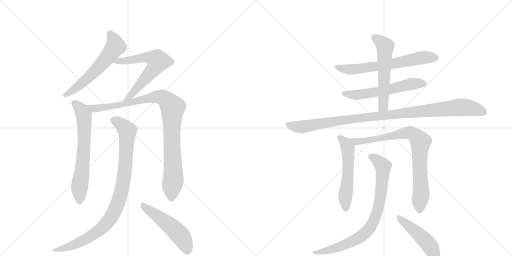
t = 0.00 s
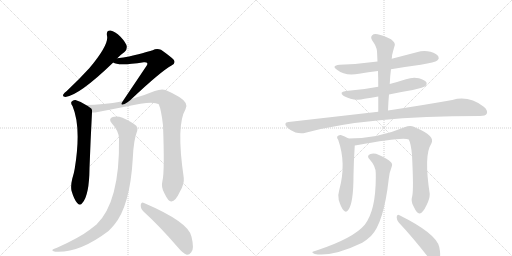
t = 2.31 s
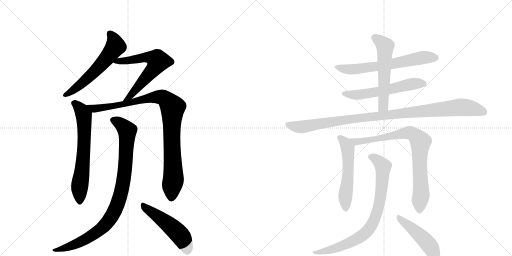
t = 4.62 s
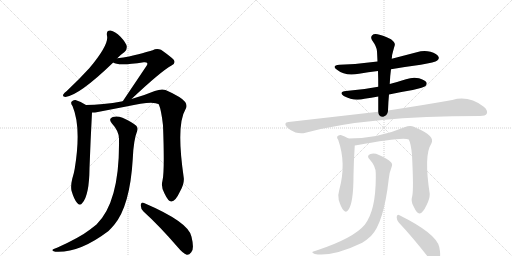
t = 6.92 s
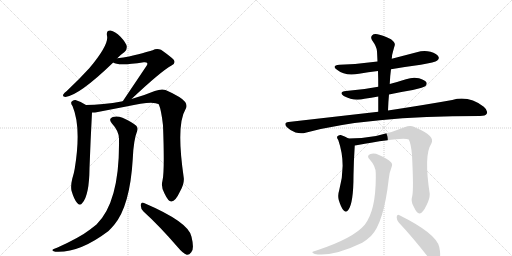
t = 9.23 s
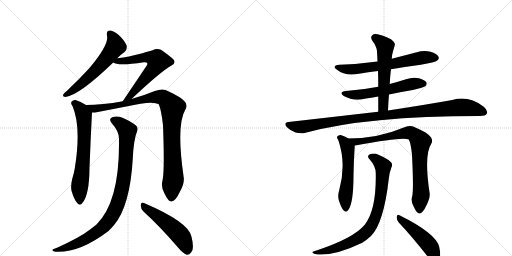
t = 11.54 s

The animated SVG that drew these frames (rendered in a browser with its animation timeline set to each time). Animation: 14 CSS @keyframes rules; one cycle of 11.54 s.

<svg version="1.1" viewBox="0 0 2048 1024" xmlns="http://www.w3.org/2000/svg">
  <g stroke="lightgray" stroke-dasharray="1,1" stroke-width="1" transform="scale(4, 4)">
    <line x1="0" y1="0" x2="256" y2="256"></line>
    <line x1="256" y1="0" x2="0" y2="256"></line>
    <line x1="128" y1="0" x2="128" y2="256"></line>
    <line x1="0" y1="128" x2="256" y2="128"></line>
    <line x1="256" y1="0" x2="512" y2="256"></line>
    <line x1="512" y1="0" x2="256" y2="256"></line>
    <line x1="384" y1="0" x2="384" y2="256"></line>
    <line x1="256" y1="128" x2="512" y2="128"></line>
  </g>
<g transform="scale(1, -1) translate(0, -850)">
   <style type="text/css">
    @keyframes keyframes0 {
      from {
       stroke: black;
       stroke-dashoffset: 590;
       stroke-width: 128;
       }
       66% {
       animation-timing-function: step-end;
       stroke: black;
       stroke-dashoffset: 0;
       stroke-width: 128;
       }
       to {
       stroke: black;
       stroke-width: 1024;
       }
       }
       #make-me-a-hanzi-animation-0 {
         animation: keyframes0 0.730143s both;
         animation-delay: 0.000000s;
         animation-timing-function: linear;
       }
    @keyframes keyframes1 {
      from {
       stroke: black;
       stroke-dashoffset: 643;
       stroke-width: 128;
       }
       68% {
       animation-timing-function: step-end;
       stroke: black;
       stroke-dashoffset: 0;
       stroke-width: 128;
       }
       to {
       stroke: black;
       stroke-width: 1024;
       }
       }
       #make-me-a-hanzi-animation-1 {
         animation: keyframes1 0.773275s both;
         animation-delay: 0.730143s;
         animation-timing-function: linear;
       }
    @keyframes keyframes2 {
      from {
       stroke: black;
       stroke-dashoffset: 667;
       stroke-width: 128;
       }
       68% {
       animation-timing-function: step-end;
       stroke: black;
       stroke-dashoffset: 0;
       stroke-width: 128;
       }
       to {
       stroke: black;
       stroke-width: 1024;
       }
       }
       #make-me-a-hanzi-animation-2 {
         animation: keyframes2 0.792806s both;
         animation-delay: 1.503418s;
         animation-timing-function: linear;
       }
    @keyframes keyframes3 {
      from {
       stroke: black;
       stroke-dashoffset: 983;
       stroke-width: 128;
       }
       76% {
       animation-timing-function: step-end;
       stroke: black;
       stroke-dashoffset: 0;
       stroke-width: 128;
       }
       to {
       stroke: black;
       stroke-width: 1024;
       }
       }
       #make-me-a-hanzi-animation-3 {
         animation: keyframes3 1.049967s both;
         animation-delay: 2.296224s;
         animation-timing-function: linear;
       }
    @keyframes keyframes4 {
      from {
       stroke: black;
       stroke-dashoffset: 952;
       stroke-width: 128;
       }
       76% {
       animation-timing-function: step-end;
       stroke: black;
       stroke-dashoffset: 0;
       stroke-width: 128;
       }
       to {
       stroke: black;
       stroke-width: 1024;
       }
       }
       #make-me-a-hanzi-animation-4 {
         animation: keyframes4 1.024740s both;
         animation-delay: 3.346191s;
         animation-timing-function: linear;
       }
    @keyframes keyframes5 {
      from {
       stroke: black;
       stroke-dashoffset: 511;
       stroke-width: 128;
       }
       62% {
       animation-timing-function: step-end;
       stroke: black;
       stroke-dashoffset: 0;
       stroke-width: 128;
       }
       to {
       stroke: black;
       stroke-width: 1024;
       }
       }
       #make-me-a-hanzi-animation-5 {
         animation: keyframes5 0.665853s both;
         animation-delay: 4.370931s;
         animation-timing-function: linear;
       }
    @keyframes keyframes6 {
      from {
       stroke: black;
       stroke-dashoffset: 652;
       stroke-width: 128;
       }
       68% {
       animation-timing-function: step-end;
       stroke: black;
       stroke-dashoffset: 0;
       stroke-width: 128;
       }
       to {
       stroke: black;
       stroke-width: 1024;
       }
       }
       #make-me-a-hanzi-animation-6 {
         animation: keyframes6 0.780599s both;
         animation-delay: 5.036784s;
         animation-timing-function: linear;
       }
    @keyframes keyframes7 {
      from {
       stroke: black;
       stroke-dashoffset: 579;
       stroke-width: 128;
       }
       65% {
       animation-timing-function: step-end;
       stroke: black;
       stroke-dashoffset: 0;
       stroke-width: 128;
       }
       to {
       stroke: black;
       stroke-width: 1024;
       }
       }
       #make-me-a-hanzi-animation-7 {
         animation: keyframes7 0.721191s both;
         animation-delay: 5.817383s;
         animation-timing-function: linear;
       }
    @keyframes keyframes8 {
      from {
       stroke: black;
       stroke-dashoffset: 569;
       stroke-width: 128;
       }
       65% {
       animation-timing-function: step-end;
       stroke: black;
       stroke-dashoffset: 0;
       stroke-width: 128;
       }
       to {
       stroke: black;
       stroke-width: 1024;
       }
       }
       #make-me-a-hanzi-animation-8 {
         animation: keyframes8 0.713053s both;
         animation-delay: 6.538574s;
         animation-timing-function: linear;
       }
    @keyframes keyframes9 {
      from {
       stroke: black;
       stroke-dashoffset: 1047;
       stroke-width: 128;
       }
       77% {
       animation-timing-function: step-end;
       stroke: black;
       stroke-dashoffset: 0;
       stroke-width: 128;
       }
       to {
       stroke: black;
       stroke-width: 1024;
       }
       }
       #make-me-a-hanzi-animation-9 {
         animation: keyframes9 1.102051s both;
         animation-delay: 7.251628s;
         animation-timing-function: linear;
       }
    @keyframes keyframes10 {
      from {
       stroke: black;
       stroke-dashoffset: 553;
       stroke-width: 128;
       }
       64% {
       animation-timing-function: step-end;
       stroke: black;
       stroke-dashoffset: 0;
       stroke-width: 128;
       }
       to {
       stroke: black;
       stroke-width: 1024;
       }
       }
       #make-me-a-hanzi-animation-10 {
         animation: keyframes10 0.700033s both;
         animation-delay: 8.353678s;
         animation-timing-function: linear;
       }
    @keyframes keyframes11 {
      from {
       stroke: black;
       stroke-dashoffset: 834;
       stroke-width: 128;
       }
       73% {
       animation-timing-function: step-end;
       stroke: black;
       stroke-dashoffset: 0;
       stroke-width: 128;
       }
       to {
       stroke: black;
       stroke-width: 1024;
       }
       }
       #make-me-a-hanzi-animation-11 {
         animation: keyframes11 0.928711s both;
         animation-delay: 9.053711s;
         animation-timing-function: linear;
       }
    @keyframes keyframes12 {
      from {
       stroke: black;
       stroke-dashoffset: 819;
       stroke-width: 128;
       }
       73% {
       animation-timing-function: step-end;
       stroke: black;
       stroke-dashoffset: 0;
       stroke-width: 128;
       }
       to {
       stroke: black;
       stroke-width: 1024;
       }
       }
       #make-me-a-hanzi-animation-12 {
         animation: keyframes12 0.916504s both;
         animation-delay: 9.982422s;
         animation-timing-function: linear;
       }
    @keyframes keyframes13 {
      from {
       stroke: black;
       stroke-dashoffset: 477;
       stroke-width: 128;
       }
       61% {
       animation-timing-function: step-end;
       stroke: black;
       stroke-dashoffset: 0;
       stroke-width: 128;
       }
       to {
       stroke: black;
       stroke-width: 1024;
       }
       }
       #make-me-a-hanzi-animation-13 {
         animation: keyframes13 0.638184s both;
         animation-delay: 10.898926s;
         animation-timing-function: linear;
       }
</style>
<path d="M 469 617 Q 485 633 498 642 Q 508 649 507 664 Q 506 677 482 703 Q 460 725 442 728 Q 424 729 428 707 Q 437 673 357 577 Q 318 534 267 486 Q 257 479 253 472 Q 249 462 262 462 Q 317 469 453 600 L 469 617 Z" fill="lightgray"></path> 
<path d="M 526 454 Q 644 565 686 588 Q 705 597 694 612 Q 681 625 644 651 Q 626 658 611 649 Q 601 645 516 624 Q 494 620 469 617 C 439 613 426 612 453 600 Q 471 585 575 601 Q 585 602 588 599 Q 592 595 585 585 L 491 445 C 474 420 504 433 526 454 Z" fill="lightgray"></path> 
<path d="M 344 430 Q 325 443 302 450 Q 292 451 286 443 Q 282 437 290 426 Q 326 341 299 176 Q 296 157 289 135 Q 282 107 286 87 Q 296 53 308 39 Q 320 24 330 39 Q 357 70 358 177 Q 362 288 368 400 C 369 415 369 415 344 430 Z" fill="lightgray"></path> 
<path d="M 650 128 Q 643 101 658 76 Q 674 42 686 44 Q 702 45 720 84 Q 738 115 735 139 Q 704 350 742 413 Q 757 437 717 462 Q 693 477 662 490 Q 646 496 619 486 Q 576 468 526 454 L 491 445 Q 409 430 344 430 C 314 429 338 397 368 400 Q 377 399 386 401 L 505 424 Q 611 449 635 433 Q 645 411 652 349 Q 659 165 650 128 Z" fill="lightgray"></path> 
<path d="M 476 296 Q 480 43 386 -48 L 359 -69 Q 319 -100 228 -141 Q 215 -145 211 -148 Q 205 -154 221 -157 Q 317 -163 434 -74 Q 446 -62 457 -49 Q 520 27 531 214 Q 534 290 549 327 Q 553 339 545 347 Q 526 363 490 379 Q 468 388 451 382 Q 432 375 447 357 Q 475 327 476 296 Z" fill="lightgray"></path> 
<path d="M 574 4 Q 638 -54 713 -141 Q 731 -163 747 -169 Q 757 -170 765 -159 Q 778 -146 766 -97 Q 756 -39 576 38 Q 566 44 563 31 Q 562 15 574 4 Z" fill="lightgray"></path> 
<path d="M 1564 573 Q 1622 583 1683 591 Q 1741 601 1749 608 Q 1758 615 1754 623 Q 1748 635 1722 643 Q 1695 650 1667 641 L 1567 615 L 1510 604 Q 1438 594 1358 591 Q 1324 587 1348 571 Q 1381 544 1436 555 Q 1472 561 1512 566 L 1564 573 Z" fill="lightgray"></path> 
<path d="M 1556 472 Q 1602 482 1651 490 Q 1696 500 1702 506 Q 1709 513 1706 520 Q 1700 530 1676 537 Q 1651 543 1624 533 Q 1593 523 1559 514 L 1513 503 Q 1453 491 1384 486 Q 1353 482 1375 466 Q 1415 444 1458 455 Q 1485 459 1513 464 L 1556 472 Z" fill="lightgray"></path> 
<path d="M 1552 408 Q 1553 441 1556 472 L 1559 514 Q 1560 545 1564 573 L 1567 615 Q 1568 633 1572 644 Q 1576 659 1579 669 Q 1582 679 1564 693 Q 1533 709 1510 713 Q 1495 716 1488 708 Q 1481 701 1489 688 Q 1507 663 1508 645 Q 1509 626 1510 604 L 1512 566 Q 1513 536 1513 503 L 1513 464 L 1513 403 C 1513 373 1551 378 1552 408 Z" fill="lightgray"></path> 
<path d="M 1513 403 L 1154 362 Q 1132 359 1148 341 Q 1163 326 1182 320 Q 1204 314 1222 319 Q 1468 386 1920 386 Q 1942 386 1947 395 Q 1953 408 1935 423 Q 1875 469 1809 450 Q 1709 432 1552 408 L 1513 403 Z" fill="lightgray"></path> 
<path d="M 1394 296 Q 1379 306 1363 310 Q 1354 311 1349 304 Q 1346 300 1353 290 Q 1386 196 1357 90 Q 1350 68 1355 50 Q 1364 20 1374 9 Q 1384 -3 1393 10 Q 1414 37 1414 148 Q 1415 208 1419 268 C 1420 280 1420 281 1394 296 Z" fill="lightgray"></path> 
<path d="M 1649 66 Q 1642 44 1655 23 Q 1668 -5 1678 -4 Q 1691 -3 1706 29 Q 1719 54 1719 74 Q 1695 230 1725 275 Q 1744 306 1661 340 Q 1658 343 1655 343 Q 1640 349 1618 341 Q 1512 296 1394 296 C 1364 296 1389 263 1419 268 Q 1423 269 1426 269 Q 1616 305 1635 292 Q 1644 276 1648 230 Q 1655 92 1649 66 Z" fill="lightgray"></path> 
<path d="M 1503 158 Q 1506 11 1459 -49 Q 1414 -103 1266 -152 Q 1254 -155 1251 -157 Q 1245 -161 1259 -166 Q 1331 -178 1449 -121 Q 1468 -109 1484 -94 Q 1535 -42 1555 134 Q 1556 156 1567 184 Q 1571 194 1564 201 Q 1548 217 1516 230 Q 1497 239 1482 234 Q 1464 227 1479 212 Q 1503 185 1503 158 Z" fill="lightgray"></path> 
<path d="M 1595 -40 Q 1647 -95 1709 -174 Q 1722 -193 1737 -199 Q 1744 -200 1753 -192 Q 1766 -180 1757 -138 Q 1745 -84 1598 -11 Q 1589 -5 1587 -17 Q 1586 -30 1595 -40 Z" fill="lightgray"></path> 
      <clipPath id="make-me-a-hanzi-clip-0">
      <path d="M 469 617 Q 485 633 498 642 Q 508 649 507 664 Q 506 677 482 703 Q 460 725 442 728 Q 424 729 428 707 Q 437 673 357 577 Q 318 534 267 486 Q 257 479 253 472 Q 249 462 262 462 Q 317 469 453 600 L 469 617 Z" fill="lightgray"></path>
      </clipPath>
      <path clip-path="url(#make-me-a-hanzi-clip-0)" d="M 440 714 L 457 689 L 459 660 L 379 563 L 305 498 L 262 471 " fill="none" id="make-me-a-hanzi-animation-0" stroke-dasharray="462 924" stroke-linecap="round"></path>

      <clipPath id="make-me-a-hanzi-clip-1">
      <path d="M 526 454 Q 644 565 686 588 Q 705 597 694 612 Q 681 625 644 651 Q 626 658 611 649 Q 601 645 516 624 Q 494 620 469 617 C 439 613 426 612 453 600 Q 471 585 575 601 Q 585 602 588 599 Q 592 595 585 585 L 491 445 C 474 420 504 433 526 454 Z" fill="lightgray"></path>
      </clipPath>
      <path clip-path="url(#make-me-a-hanzi-clip-1)" d="M 458 603 L 587 621 L 611 618 L 632 605 L 612 570 L 541 487 L 518 463 L 496 451 " fill="none" id="make-me-a-hanzi-animation-1" stroke-dasharray="515 1030" stroke-linecap="round"></path>

      <clipPath id="make-me-a-hanzi-clip-2">
      <path d="M 344 430 Q 325 443 302 450 Q 292 451 286 443 Q 282 437 290 426 Q 326 341 299 176 Q 296 157 289 135 Q 282 107 286 87 Q 296 53 308 39 Q 320 24 330 39 Q 357 70 358 177 Q 362 288 368 400 C 369 415 369 415 344 430 Z" fill="lightgray"></path>
      </clipPath>
      <path clip-path="url(#make-me-a-hanzi-clip-2)" d="M 296 438 L 324 412 L 335 389 L 337 362 L 336 265 L 318 103 L 319 43 " fill="none" id="make-me-a-hanzi-animation-2" stroke-dasharray="539 1078" stroke-linecap="round"></path>

      <clipPath id="make-me-a-hanzi-clip-3">
      <path d="M 650 128 Q 643 101 658 76 Q 674 42 686 44 Q 702 45 720 84 Q 738 115 735 139 Q 704 350 742 413 Q 757 437 717 462 Q 693 477 662 490 Q 646 496 619 486 Q 576 468 526 454 L 491 445 Q 409 430 344 430 C 314 429 338 397 368 400 Q 377 399 386 401 L 505 424 Q 611 449 635 433 Q 645 411 652 349 Q 659 165 650 128 Z" fill="lightgray"></path>
      </clipPath>
      <path clip-path="url(#make-me-a-hanzi-clip-3)" d="M 351 427 L 375 415 L 514 436 L 579 455 L 635 463 L 657 458 L 669 448 L 690 418 L 686 312 L 694 142 L 686 58 " fill="none" id="make-me-a-hanzi-animation-3" stroke-dasharray="855 1710" stroke-linecap="round"></path>

      <clipPath id="make-me-a-hanzi-clip-4">
      <path d="M 476 296 Q 480 43 386 -48 L 359 -69 Q 319 -100 228 -141 Q 215 -145 211 -148 Q 205 -154 221 -157 Q 317 -163 434 -74 Q 446 -62 457 -49 Q 520 27 531 214 Q 534 290 549 327 Q 553 339 545 347 Q 526 363 490 379 Q 468 388 451 382 Q 432 375 447 357 Q 475 327 476 296 Z" fill="lightgray"></path>
      </clipPath>
      <path clip-path="url(#make-me-a-hanzi-clip-4)" d="M 453 369 L 487 351 L 509 327 L 495 132 L 482 69 L 460 8 L 426 -44 L 383 -82 L 302 -127 L 217 -152 " fill="none" id="make-me-a-hanzi-animation-4" stroke-dasharray="824 1648" stroke-linecap="round"></path>

      <clipPath id="make-me-a-hanzi-clip-5">
      <path d="M 574 4 Q 638 -54 713 -141 Q 731 -163 747 -169 Q 757 -170 765 -159 Q 778 -146 766 -97 Q 756 -39 576 38 Q 566 44 563 31 Q 562 15 574 4 Z" fill="lightgray"></path>
      </clipPath>
      <path clip-path="url(#make-me-a-hanzi-clip-5)" d="M 575 25 L 669 -43 L 717 -87 L 736 -115 L 749 -153 " fill="none" id="make-me-a-hanzi-animation-5" stroke-dasharray="383 766" stroke-linecap="round"></path>

      <clipPath id="make-me-a-hanzi-clip-6">
      <path d="M 1564 573 Q 1622 583 1683 591 Q 1741 601 1749 608 Q 1758 615 1754 623 Q 1748 635 1722 643 Q 1695 650 1667 641 L 1567 615 L 1510 604 Q 1438 594 1358 591 Q 1324 587 1348 571 Q 1381 544 1436 555 Q 1472 561 1512 566 L 1564 573 Z" fill="lightgray"></path>
      </clipPath>
      <path clip-path="url(#make-me-a-hanzi-clip-6)" d="M 1350 582 L 1373 574 L 1424 573 L 1542 589 L 1680 618 L 1741 619 " fill="none" id="make-me-a-hanzi-animation-6" stroke-dasharray="524 1048" stroke-linecap="round"></path>

      <clipPath id="make-me-a-hanzi-clip-7">
      <path d="M 1556 472 Q 1602 482 1651 490 Q 1696 500 1702 506 Q 1709 513 1706 520 Q 1700 530 1676 537 Q 1651 543 1624 533 Q 1593 523 1559 514 L 1513 503 Q 1453 491 1384 486 Q 1353 482 1375 466 Q 1415 444 1458 455 Q 1485 459 1513 464 L 1556 472 Z" fill="lightgray"></path>
      </clipPath>
      <path clip-path="url(#make-me-a-hanzi-clip-7)" d="M 1377 477 L 1412 470 L 1447 472 L 1648 514 L 1695 516 " fill="none" id="make-me-a-hanzi-animation-7" stroke-dasharray="451 902" stroke-linecap="round"></path>

      <clipPath id="make-me-a-hanzi-clip-8">
      <path d="M 1552 408 Q 1553 441 1556 472 L 1559 514 Q 1560 545 1564 573 L 1567 615 Q 1568 633 1572 644 Q 1576 659 1579 669 Q 1582 679 1564 693 Q 1533 709 1510 713 Q 1495 716 1488 708 Q 1481 701 1489 688 Q 1507 663 1508 645 Q 1509 626 1510 604 L 1512 566 Q 1513 536 1513 503 L 1513 464 L 1513 403 C 1513 373 1551 378 1552 408 Z" fill="lightgray"></path>
      </clipPath>
      <path clip-path="url(#make-me-a-hanzi-clip-8)" d="M 1499 699 L 1541 665 L 1532 426 L 1519 411 " fill="none" id="make-me-a-hanzi-animation-8" stroke-dasharray="441 882" stroke-linecap="round"></path>

      <clipPath id="make-me-a-hanzi-clip-9">
      <path d="M 1513 403 L 1154 362 Q 1132 359 1148 341 Q 1163 326 1182 320 Q 1204 314 1222 319 Q 1468 386 1920 386 Q 1942 386 1947 395 Q 1953 408 1935 423 Q 1875 469 1809 450 Q 1709 432 1552 408 L 1513 403 Z" fill="lightgray"></path>
      </clipPath>
      <path clip-path="url(#make-me-a-hanzi-clip-9)" d="M 1152 351 L 1204 342 L 1460 381 L 1835 420 L 1877 419 L 1935 402 " fill="none" id="make-me-a-hanzi-animation-9" stroke-dasharray="919 1838" stroke-linecap="round"></path>

      <clipPath id="make-me-a-hanzi-clip-10">
      <path d="M 1394 296 Q 1379 306 1363 310 Q 1354 311 1349 304 Q 1346 300 1353 290 Q 1386 196 1357 90 Q 1350 68 1355 50 Q 1364 20 1374 9 Q 1384 -3 1393 10 Q 1414 37 1414 148 Q 1415 208 1419 268 C 1420 280 1420 281 1394 296 Z" fill="lightgray"></path>
      </clipPath>
      <path clip-path="url(#make-me-a-hanzi-clip-10)" d="M 1359 299 L 1378 281 L 1392 247 L 1392 136 L 1381 68 L 1383 14 " fill="none" id="make-me-a-hanzi-animation-10" stroke-dasharray="425 850" stroke-linecap="round"></path>

      <clipPath id="make-me-a-hanzi-clip-11">
      <path d="M 1649 66 Q 1642 44 1655 23 Q 1668 -5 1678 -4 Q 1691 -3 1706 29 Q 1719 54 1719 74 Q 1695 230 1725 275 Q 1744 306 1661 340 Q 1658 343 1655 343 Q 1640 349 1618 341 Q 1512 296 1394 296 C 1364 296 1389 263 1419 268 Q 1423 269 1426 269 Q 1616 305 1635 292 Q 1644 276 1648 230 Q 1655 92 1649 66 Z" fill="lightgray"></path>
      </clipPath>
      <path clip-path="url(#make-me-a-hanzi-clip-11)" d="M 1402 295 L 1437 281 L 1619 318 L 1639 319 L 1662 309 L 1682 283 L 1678 196 L 1685 71 L 1678 7 " fill="none" id="make-me-a-hanzi-animation-11" stroke-dasharray="706 1412" stroke-linecap="round"></path>

      <clipPath id="make-me-a-hanzi-clip-12">
      <path d="M 1503 158 Q 1506 11 1459 -49 Q 1414 -103 1266 -152 Q 1254 -155 1251 -157 Q 1245 -161 1259 -166 Q 1331 -178 1449 -121 Q 1468 -109 1484 -94 Q 1535 -42 1555 134 Q 1556 156 1567 184 Q 1571 194 1564 201 Q 1548 217 1516 230 Q 1497 239 1482 234 Q 1464 227 1479 212 Q 1503 185 1503 158 Z" fill="lightgray"></path>
      </clipPath>
      <path clip-path="url(#make-me-a-hanzi-clip-12)" d="M 1484 223 L 1503 214 L 1532 185 L 1523 63 L 1507 -5 L 1486 -52 L 1453 -89 L 1398 -122 L 1313 -152 L 1260 -157 " fill="none" id="make-me-a-hanzi-animation-12" stroke-dasharray="691 1382" stroke-linecap="round"></path>

      <clipPath id="make-me-a-hanzi-clip-13">
      <path d="M 1595 -40 Q 1647 -95 1709 -174 Q 1722 -193 1737 -199 Q 1744 -200 1753 -192 Q 1766 -180 1757 -138 Q 1745 -84 1598 -11 Q 1589 -5 1587 -17 Q 1586 -30 1595 -40 Z" fill="lightgray"></path>
      </clipPath>
      <path clip-path="url(#make-me-a-hanzi-clip-13)" d="M 1597 -22 L 1709 -121 L 1730 -152 L 1738 -185 " fill="none" id="make-me-a-hanzi-animation-13" stroke-dasharray="349 698" stroke-linecap="round"></path>

</g>
</svg>
